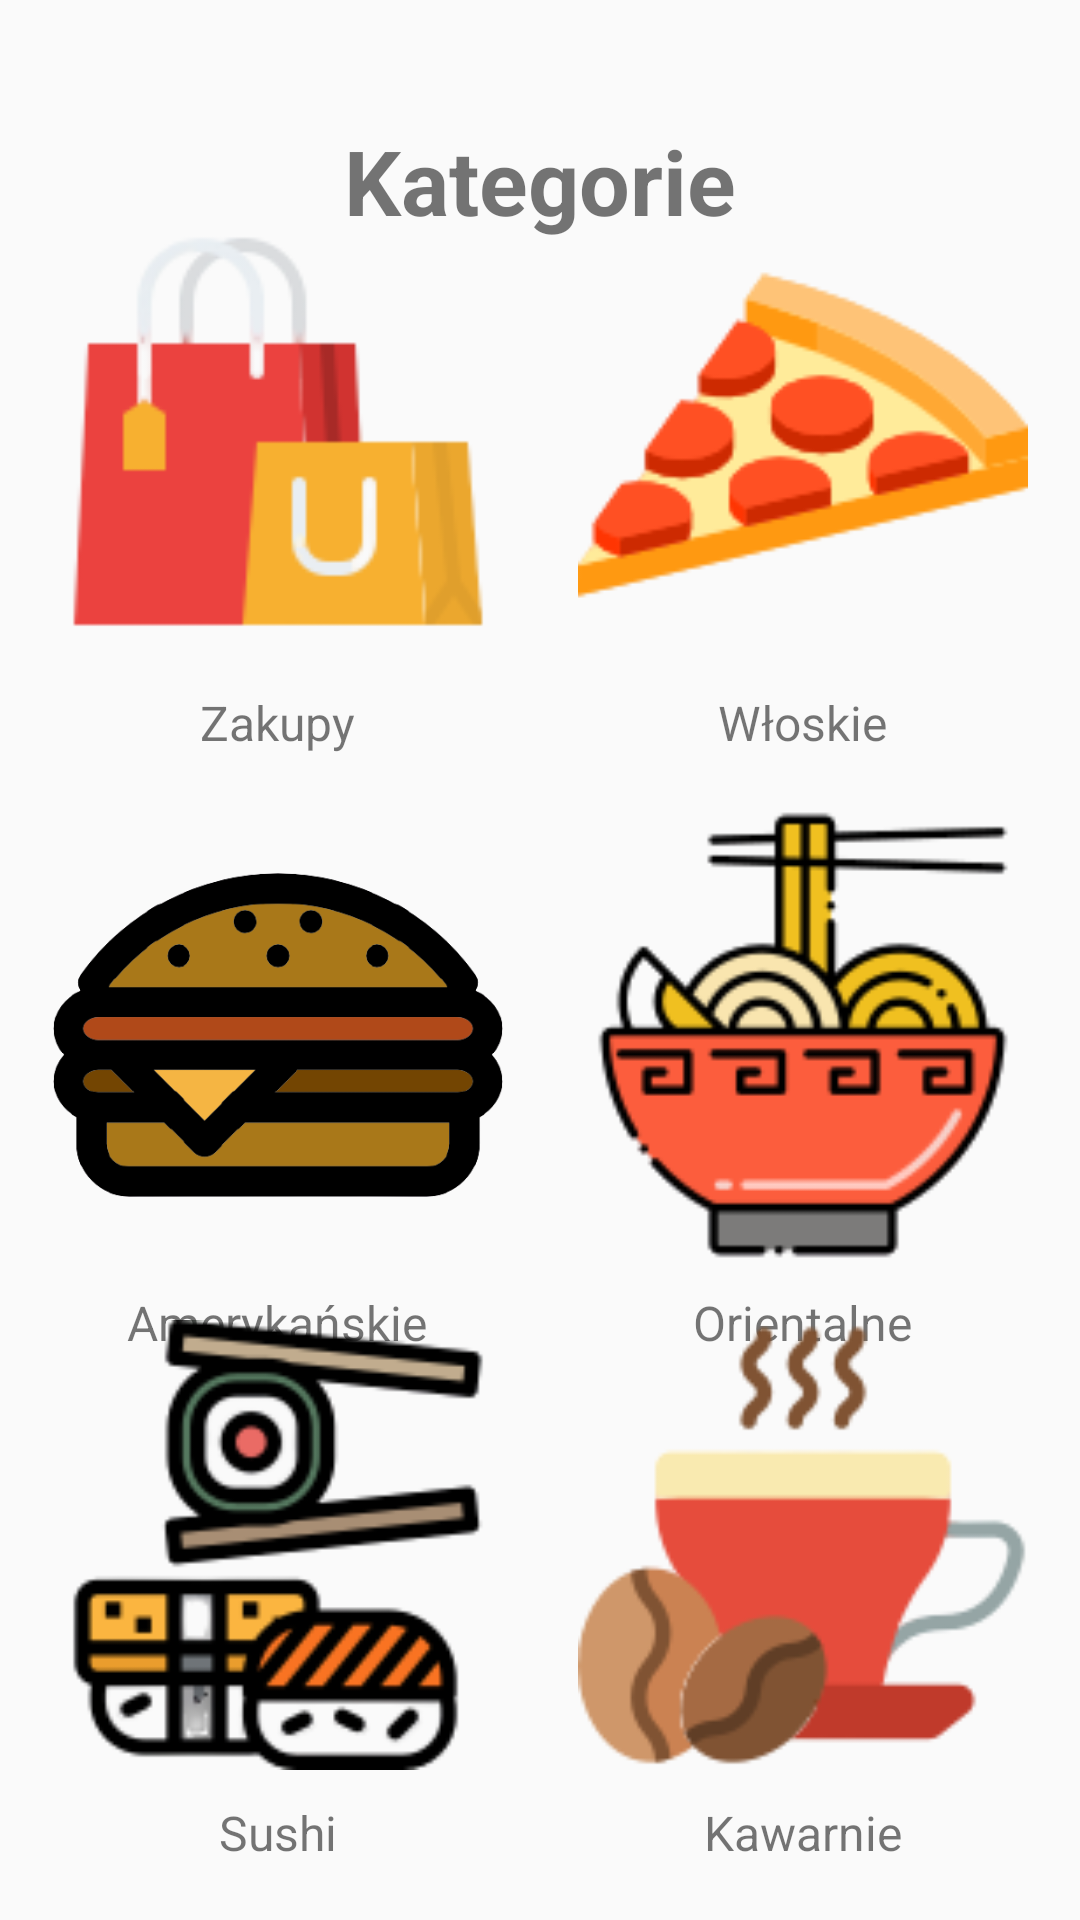

Reconstruct the res/layout file that produces this screen, plus the resources it refers to.
<!-- AndroidManifest.xml: application theme Theme.Stargardo -->
<!-- res/layout/activity_food_category.xml -->
<?xml version="1.0" encoding="utf-8"?>
<androidx.constraintlayout.widget.ConstraintLayout xmlns:android="http://schemas.android.com/apk/res/android"
    xmlns:app="http://schemas.android.com/apk/res-auto"
    xmlns:tools="http://schemas.android.com/tools"
    android:layout_width="match_parent"
    android:layout_height="match_parent"
    tools:context=".MainActivity">

    <TextView
        android:id="@+id/categoryTitle"
        android:layout_width="wrap_content"
        android:layout_height="wrap_content"
        android:layout_marginTop="40dp"
        android:text="@string/category_title"
        android:textSize="30sp"
        android:textStyle="bold"
        app:layout_constraintEnd_toEndOf="parent"
        app:layout_constraintStart_toStartOf="parent"
        app:layout_constraintTop_toTopOf="parent" />


    <Button
        android:id="@+id/category_groceries"
        android:layout_width="150dp"
        android:layout_height="150dp"
        android:layout_marginStart="30dp"
        android:layout_marginLeft="30dp"
        android:layout_marginTop="100dp"
        android:layout_marginBottom="50dp"
        app:layout_constraintBottom_toTopOf="@+id/categoryAmerican"
        app:layout_constraintEnd_toStartOf="@+id/categoryItalian"
        app:layout_constraintStart_toStartOf="parent"
        app:layout_constraintTop_toTopOf="parent"
        android:background="@drawable/groceries" />

    <TextView
        android:id="@+id/groceriesTextView"
        android:layout_width="wrap_content"
        android:layout_height="wrap_content"
        android:layout_marginTop="10dp"
        android:text="@string/groceries"
        android:textSize="16sp"
        app:layout_constraintEnd_toEndOf="@+id/category_groceries"
        app:layout_constraintStart_toStartOf="@+id/category_groceries"
        app:layout_constraintTop_toBottomOf="@+id/category_groceries" />

    <Button
        android:id="@+id/categoryItalian"
        android:layout_width="150dp"
        android:layout_height="150dp"
        android:layout_marginStart="25dp"
        android:layout_marginLeft="25dp"
        android:layout_marginTop="100dp"
        android:layout_marginEnd="30dp"
        android:layout_marginRight="30dp"
        android:layout_marginBottom="50dp"
        android:background="@drawable/italian"
        app:layout_constraintBottom_toTopOf="@+id/categoryOriental"
        app:layout_constraintEnd_toEndOf="parent"
        app:layout_constraintStart_toEndOf="@+id/category_groceries"
        app:layout_constraintTop_toTopOf="parent"
        app:layout_constraintVertical_bias="0.501" />

    <TextView
        android:id="@+id/italianTextView"
        android:layout_width="wrap_content"
        android:layout_height="wrap_content"
        android:layout_marginTop="10dp"
        android:text="@string/italian"
        android:textSize="16sp"
        app:layout_constraintEnd_toEndOf="@+id/categoryItalian"
        app:layout_constraintStart_toStartOf="@+id/categoryItalian"
        app:layout_constraintTop_toBottomOf="@+id/categoryItalian" />

    <Button
        android:id="@+id/categoryAmerican"
        android:layout_width="150dp"
        android:layout_height="150dp"
        android:layout_marginStart="30dp"
        android:layout_marginLeft="30dp"
        android:layout_marginBottom="50dp"
        android:background="@drawable/american"
        app:layout_constraintBottom_toTopOf="@+id/categorySushi"
        app:layout_constraintEnd_toStartOf="@+id/categoryOriental"
        app:layout_constraintStart_toStartOf="parent"
        app:layout_constraintTop_toBottomOf="@+id/category_groceries" />

    <TextView
        android:id="@+id/americanTextView"
        android:layout_width="wrap_content"
        android:layout_height="wrap_content"
        android:layout_marginTop="10dp"
        android:text="@string/american"
        android:textSize="16sp"
        app:layout_constraintEnd_toEndOf="@+id/categoryAmerican"
        app:layout_constraintStart_toStartOf="@+id/categoryAmerican"
        app:layout_constraintTop_toBottomOf="@+id/categoryAmerican" />

    <Button
        android:id="@+id/categoryOriental"
        android:layout_width="150dp"
        android:layout_height="150dp"
        android:layout_marginStart="25dp"
        android:layout_marginLeft="25dp"
        android:layout_marginEnd="30dp"
        android:layout_marginRight="30dp"
        android:layout_marginBottom="50dp"
        android:background="@drawable/oriental"
        app:layout_constraintBottom_toTopOf="@+id/categoryCoffee"
        app:layout_constraintEnd_toEndOf="parent"
        app:layout_constraintStart_toEndOf="@+id/categoryAmerican"
        app:layout_constraintTop_toBottomOf="@+id/categoryItalian" />

    <TextView
        android:id="@+id/orientalTextView"
        android:layout_width="wrap_content"
        android:layout_height="wrap_content"
        android:layout_marginTop="10dp"
        android:text="@string/oriental"
        android:textSize="16sp"
        app:layout_constraintEnd_toEndOf="@+id/categoryOriental"
        app:layout_constraintStart_toStartOf="@+id/categoryOriental"
        app:layout_constraintTop_toBottomOf="@+id/categoryOriental" />


    <Button
        android:id="@+id/categorySushi"
        android:layout_width="150dp"
        android:layout_height="150dp"
        android:layout_marginStart="30dp"
        android:layout_marginLeft="30dp"
        android:layout_marginBottom="50dp"
        android:background="@drawable/sushi"
        app:layout_constraintBottom_toBottomOf="parent"
        app:layout_constraintEnd_toStartOf="@+id/categoryCoffee"
        app:layout_constraintStart_toStartOf="parent" />

    <TextView
        android:id="@+id/sushiTextView"
        android:layout_width="wrap_content"
        android:layout_height="wrap_content"
        android:layout_marginTop="10dp"
        android:text="@string/sushi"
        android:textSize="16sp"
        app:layout_constraintEnd_toEndOf="@+id/categorySushi"
        app:layout_constraintStart_toStartOf="@+id/categorySushi"
        app:layout_constraintTop_toBottomOf="@+id/categorySushi" />


    <Button
        android:id="@+id/categoryCoffee"
        android:layout_width="150dp"
        android:layout_height="150dp"
        android:layout_marginStart="25dp"
        android:layout_marginLeft="25dp"
        android:layout_marginEnd="30dp"
        android:layout_marginRight="30dp"
        android:layout_marginBottom="50dp"
        android:background="@drawable/cofee"
        app:layout_constraintBottom_toBottomOf="parent"
        app:layout_constraintEnd_toEndOf="parent"
        app:layout_constraintStart_toEndOf="@+id/categorySushi" />

    <TextView
        android:id="@+id/coffeeTextView"
        android:layout_width="wrap_content"
        android:layout_height="wrap_content"
        android:layout_marginTop="10dp"
        android:text="@string/coffe_house"
        android:textSize="16sp"
        app:layout_constraintEnd_toEndOf="@+id/categoryCoffee"
        app:layout_constraintStart_toStartOf="@+id/categoryCoffee"
        app:layout_constraintTop_toBottomOf="@+id/categoryCoffee" />

</androidx.constraintlayout.widget.ConstraintLayout>
<!-- resources referenced by this layout -->
<resources>
  <!-- drawable american: png bitmap (drawable, 22411 bytes) -->
  <!-- drawable cofee: png bitmap (drawable, 8292 bytes) -->
  <!-- drawable groceries: png bitmap (drawable, 6674 bytes) -->
  <!-- drawable italian: png bitmap (drawable, 7242 bytes) -->
  <!-- drawable oriental: png bitmap (drawable, 9813 bytes) -->
  <!-- drawable sushi: png bitmap (drawable, 11503 bytes) -->
  <string name="american">Amerykańskie</string>
  <string name="category_title">Kategorie</string>
  <string name="coffe_house">Kawarnie</string>
  <string name="groceries">Zakupy</string>
  <string name="italian">Włoskie</string>
  <string name="oriental">Orientalne</string>
  <string name="sushi">Sushi</string>
  <style name="Theme.Stargardo" parent="Theme.AppCompat.Light.NoActionBar">
          
          <item name="colorPrimary">#1482b5</item>
          <item name="colorPrimaryVariant">@color/purple_700</item>
          <item name="colorOnPrimary">@color/white</item>
          
          <item name="colorSecondary">@color/teal_200</item>
          <item name="colorSecondaryVariant">@color/teal_700</item>
          <item name="colorOnSecondary">@color/black</item>
          
          <item name="android:statusBarColor" tools:targetApi="l">#c7221a</item>
          
      </style>
  <color name="purple_700">#FF3700B3</color>
  <color name="white">#FFFFFFFF</color>
  <color name="teal_200">#FF03DAC5</color>
  <color name="teal_700">#FF018786</color>
  <color name="black">#FF000000</color>
</resources>
